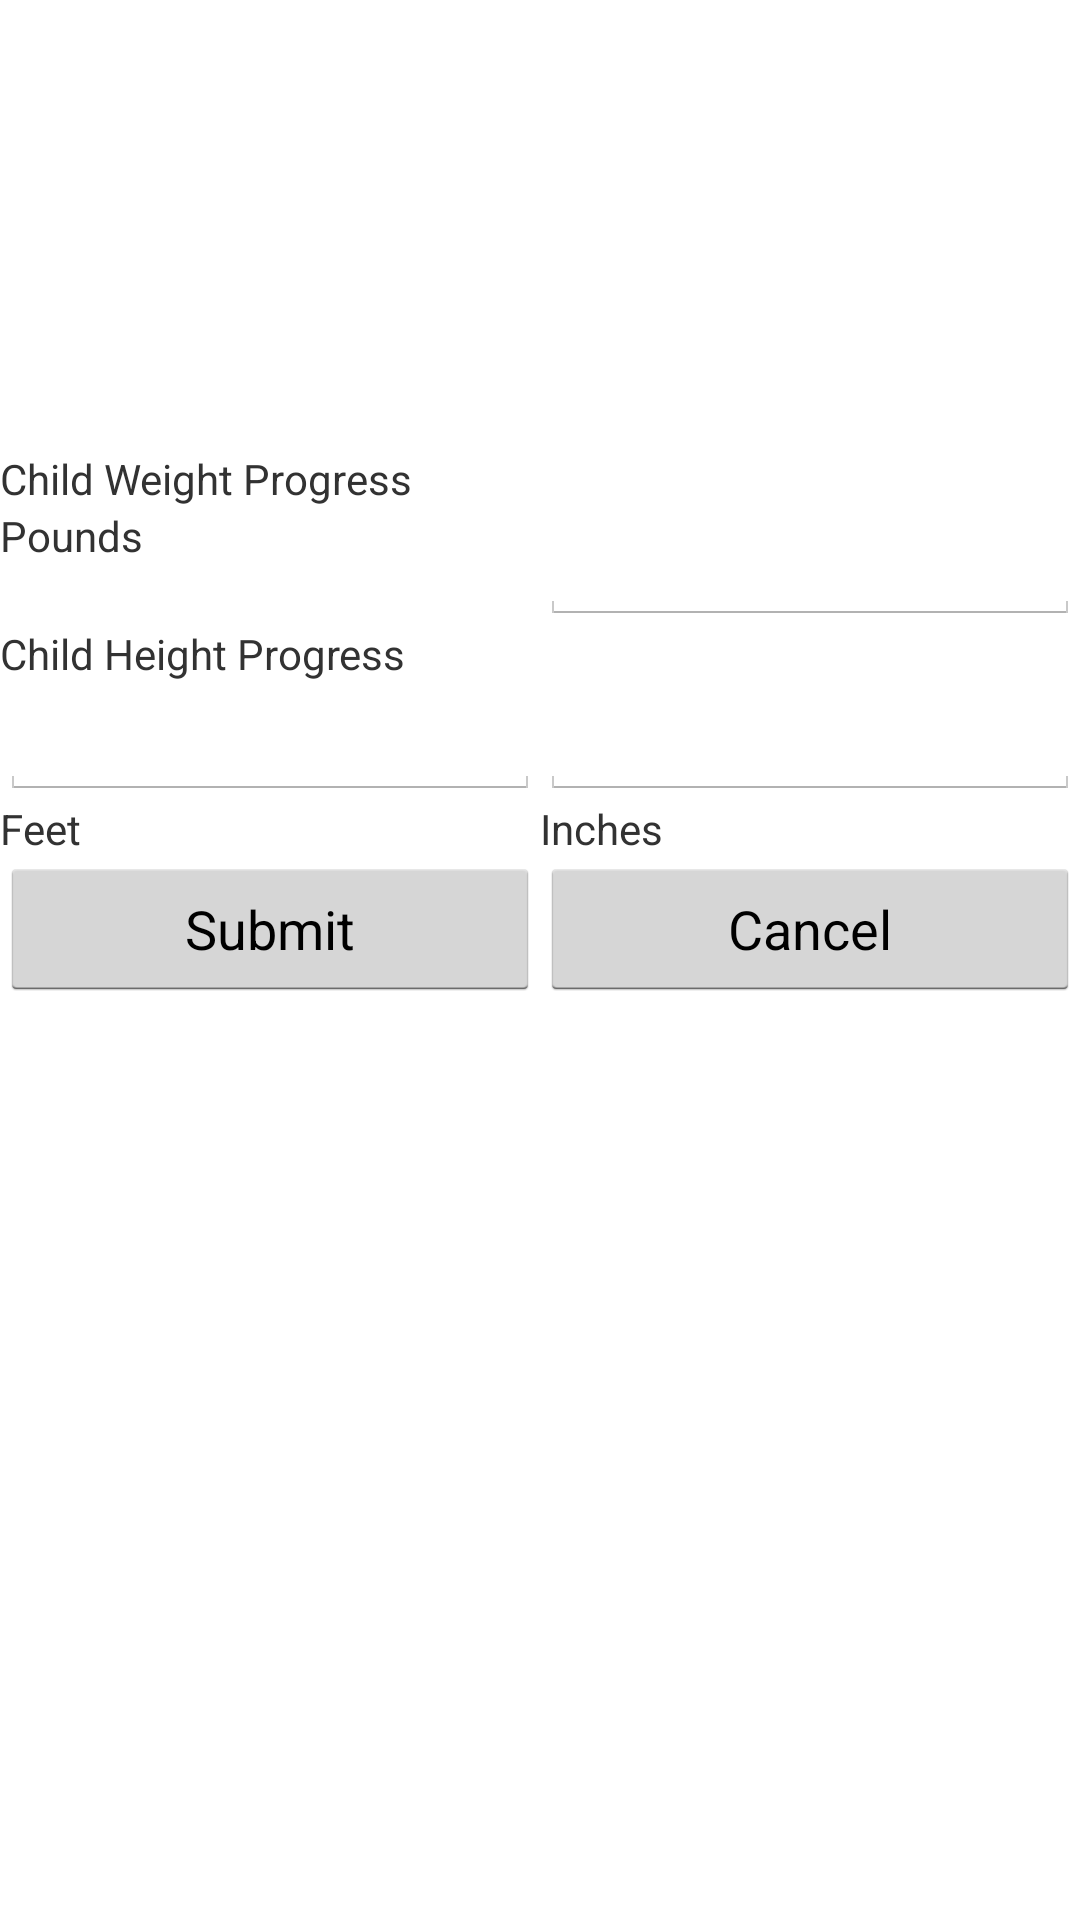

Here is an Android app screen rendered from its layout file. Give the layout XML and the strings, colors and styles it references.
<!-- AndroidManifest.xml: application theme AppBaseTheme -->
<!-- res/layout/edit_child_info_page.xml -->
<?xml version="1.0" encoding="utf-8"?>
<LinearLayout xmlns:android="http://schemas.android.com/apk/res/android"
    xmlns:tools="http://schemas.android.com/tools"
    android:layout_width="fill_parent"
    android:layout_height="fill_parent"
    android:orientation="vertical" >

    <ImageView
        android:id="@+id/editChildImage"
        android:layout_width="150dip"
        android:layout_height="150dip" />
    
    <TextView 
        android:layout_width="wrap_content"
        android:layout_height="wrap_content"
        android:text="@string/weight_graph" />
    
    <LinearLayout
        android:layout_width="fill_parent"
        android:layout_height="wrap_content"
        android:orientation="horizontal" >

		<TextView
            android:layout_width="0.0dip"
            android:layout_height="fill_parent"
            android:layout_weight="1.0"
            android:text="@string/pounds" />
		
		<EditText
            android:id="@+id/poundsEditText"
            android:layout_width="0.0dip"
            android:layout_height="fill_parent"
            android:layout_weight="1.0"
            android:inputType="number" />
        
    </LinearLayout>
    
    <TextView 
        android:layout_width="wrap_content"
        android:layout_height="wrap_content"
        android:text="@string/height_graph" />
    
    <LinearLayout
        android:layout_width="fill_parent"
        android:layout_height="wrap_content"
        android:orientation="horizontal" >

		<EditText
            android:id="@+id/feetEditText"
            android:layout_width="0.0dip"
            android:layout_height="fill_parent"
            android:layout_weight="1.0"
            android:inputType="number" />
		
		<EditText
            android:id="@+id/inchesEditText"
            android:layout_width="0.0dip"
            android:layout_height="fill_parent"
            android:layout_weight="1.0"
            android:inputType="number" />
        
    </LinearLayout>
    
    <LinearLayout
        android:layout_width="fill_parent"
        android:layout_height="wrap_content"
        android:orientation="horizontal" >

        <TextView
            android:layout_width="0.0dip"
            android:layout_height="fill_parent"
            android:layout_weight="1.0"
            android:text="@string/feet" />
		
		<TextView
            android:layout_width="0.0dip"
            android:layout_height="fill_parent"
            android:layout_weight="1.0"
            android:text="@string/inches" />
        
    </LinearLayout>
    
    <LinearLayout
        android:layout_width="fill_parent"
        android:layout_height="wrap_content"
        android:orientation="horizontal" >

        <Button
            android:id="@+id/editInfoSubmitButton"
            android:layout_width="0.0dip"
            android:layout_height="fill_parent"
            android:layout_weight="1.0"
            android:text="@string/submit" />

        <Button
            android:id="@+id/editInfoCancelButton"
            android:layout_width="0.0dip"
            android:layout_height="fill_parent"
            android:layout_weight="1.0"
            android:text="@string/cancel" />
        
    </LinearLayout>

</LinearLayout>
<!-- resources referenced by this layout -->
<resources>
  <string name="cancel">Cancel</string>
  <string name="feet">Feet</string>
  <string name="height_graph">Child Height Progress</string>
  <string name="inches">Inches</string>
  <string name="pounds">Pounds</string>
  <string name="submit">Submit</string>
  <string name="weight_graph">Child Weight Progress</string>
  <style name="AppBaseTheme" parent="android:Theme.Holo.Light.DarkActionBar">
          
      </style>
</resources>
